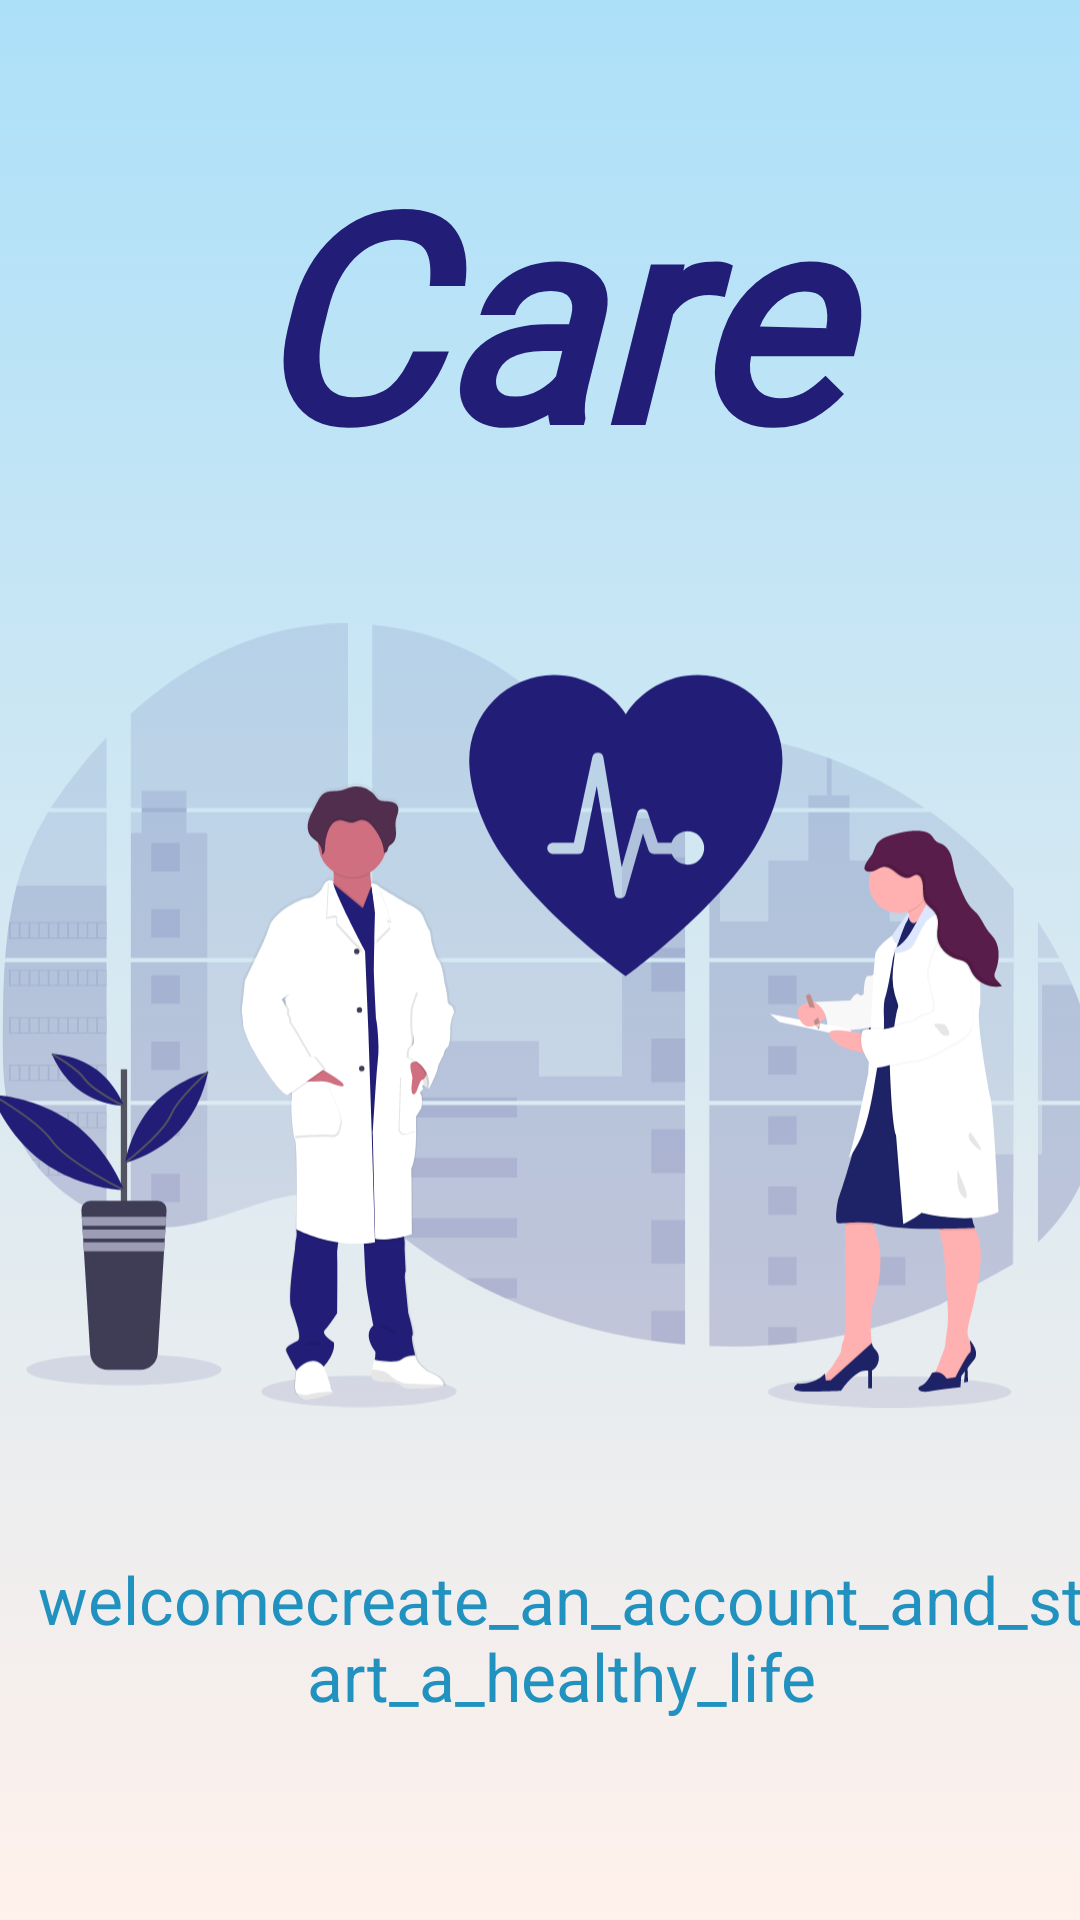

Android layout source for this screen:
<!-- AndroidManifest.xml: application theme Theme.Care_Mobile_App -->
<!-- res/layout/activity_main.xml -->
<?xml version="1.0" encoding="utf-8"?>
<androidx.constraintlayout.widget.ConstraintLayout xmlns:android="http://schemas.android.com/apk/res/android"
    xmlns:app="http://schemas.android.com/apk/res-auto"
    xmlns:tools="http://schemas.android.com/tools"
    android:layout_width="match_parent"
    android:layout_height="match_parent"
    tools:context=".MainActivity"
    android:background="@drawable/gradient_background">


    <TextView
        android:id="@+id/textView"
        android:layout_width="388dp"
        android:layout_height="134dp"
        android:layout_marginTop="40dp"
        android:fontFamily="@font/adamina"
        android:text="@string/care"
        android:textAlignment="center"
        android:textColor="#221E77"
        android:textSize="96sp"
        android:textStyle="bold|italic"
        app:layout_constraintEnd_toEndOf="parent"
        app:layout_constraintHorizontal_bias="0.478"
        app:layout_constraintStart_toStartOf="parent"
        app:layout_constraintTop_toTopOf="parent" />

    <ImageView
        android:id="@+id/imageView3"

        android:layout_width="369dp"

        android:layout_height="317dp"

        android:layout_marginTop="180dp"
        android:contentDescription="@string/todowelcome"
        app:layout_constraintEnd_toEndOf="@+id/textView"
        app:layout_constraintHorizontal_bias="0.526"
        app:layout_constraintStart_toStartOf="@+id/textView"
        app:layout_constraintTop_toTopOf="parent"
        app:srcCompat="@drawable/welcomepic" />

    <TextView
        android:id="@+id/textView2"
        android:layout_width="370dp"
        android:layout_height="90dp"
        android:gravity="center"
        android:paddingStart="10dp"


        android:paddingBottom="10dp"
        android:text="@string/welcomecreate_an_account_and_start_a_healthy_life"
        android:textColor="#2192BF"
        android:textSize="22sp"
        android:textStyle="normal"
        app:layout_constraintBottom_toBottomOf="parent"
        app:layout_constraintEnd_toEndOf="@+id/imageView3"
        app:layout_constraintHorizontal_bias="0.0"
        app:layout_constraintStart_toStartOf="@+id/imageView3"
        app:layout_constraintTop_toBottomOf="@+id/imageView3"
        app:layout_constraintVertical_bias="0.17" />

    <ImageView
        android:id="@+id/imageViewwelcome"
        android:layout_width="128dp"
        android:layout_height="74dp"
        android:layout_marginTop="44dp"
        app:layout_constraintEnd_toEndOf="@+id/textView2"
        app:layout_constraintHorizontal_bias="1.0"
        app:layout_constraintStart_toStartOf="@+id/textView2"
        app:layout_constraintTop_toBottomOf="@+id/textView2"
        app:srcCompat="@drawable/ic_baseline_health_and_safety_24"
        android:contentDescription="@string/todo2welcome" />

</androidx.constraintlayout.widget.ConstraintLayout>
<!-- resources referenced by this layout -->
<resources>
  <!-- drawable gradient_background (drawable) -->
  <?xml version="1.0" encoding="utf-8"?>
  <selector xmlns:android="http://schemas.android.com/apk/res/android">
      <item>
          <shape>
              <gradient
                  android:angle="90"
                  android:startColor="#fff1eb"
                  android:endColor="#ace0f9"
                  android:type="linear"/>
          </shape>
      </item>
  </selector>
  <!-- drawable ic_baseline_health_and_safety_24 (drawable) -->
  <vector android:height="24dp" android:tint="#ffd740"
      android:viewportHeight="24" android:viewportWidth="24"
      android:width="24dp" xmlns:android="http://schemas.android.com/apk/res/android">
    <path android:fillColor="@android:color/white" android:pathData="M10.5,13H8v-3h2.5V7.5h3V10H16v3h-2.5v2.5h-3V13zM12,2L4,5v6.09c0,5.05 3.41,9.76 8,10.91c4.59,-1.15 8,-5.86 8,-10.91V5L12,2z"/>
  </vector>
  <!-- drawable welcomepic: vector/xml drawable (drawable, 59814 chars, omitted) -->
  <string name="care">Care</string>
  <string name="todo2welcome">todo2welcome</string>
  <string name="todowelcome">todowelcome</string>
  <string name="welcomecreate_an_account_and_start_a_healthy_life">welcomecreate_an_account_and_start_a_healthy_life</string>
  <style name="Theme.Care_Mobile_App" parent="Theme.MaterialComponents.Light.DarkActionBar">
          
          <item name="colorPrimary">@color/purple_500</item>
          <item name="colorPrimaryVariant">@color/purple_700</item>
          <item name="colorOnPrimary">@color/white</item>
          
          <item name="colorSecondary">@color/teal_200</item>
          <item name="colorSecondaryVariant">@color/teal_700</item>
          <item name="colorOnSecondary">@color/black</item>
          
          <item name="android:statusBarColor" tools:targetApi="l">?attr/colorPrimaryVariant</item>
          
      </style>
  <color name="purple_500">#31B2EC</color>
  <color name="purple_700">#31B2EC</color>
  <color name="white">#FFFFFFFF</color>
  <color name="teal_200">#FF03DAC5</color>
  <color name="teal_700">#FF018786</color>
  <color name="black">#FF000000</color>
</resources>
